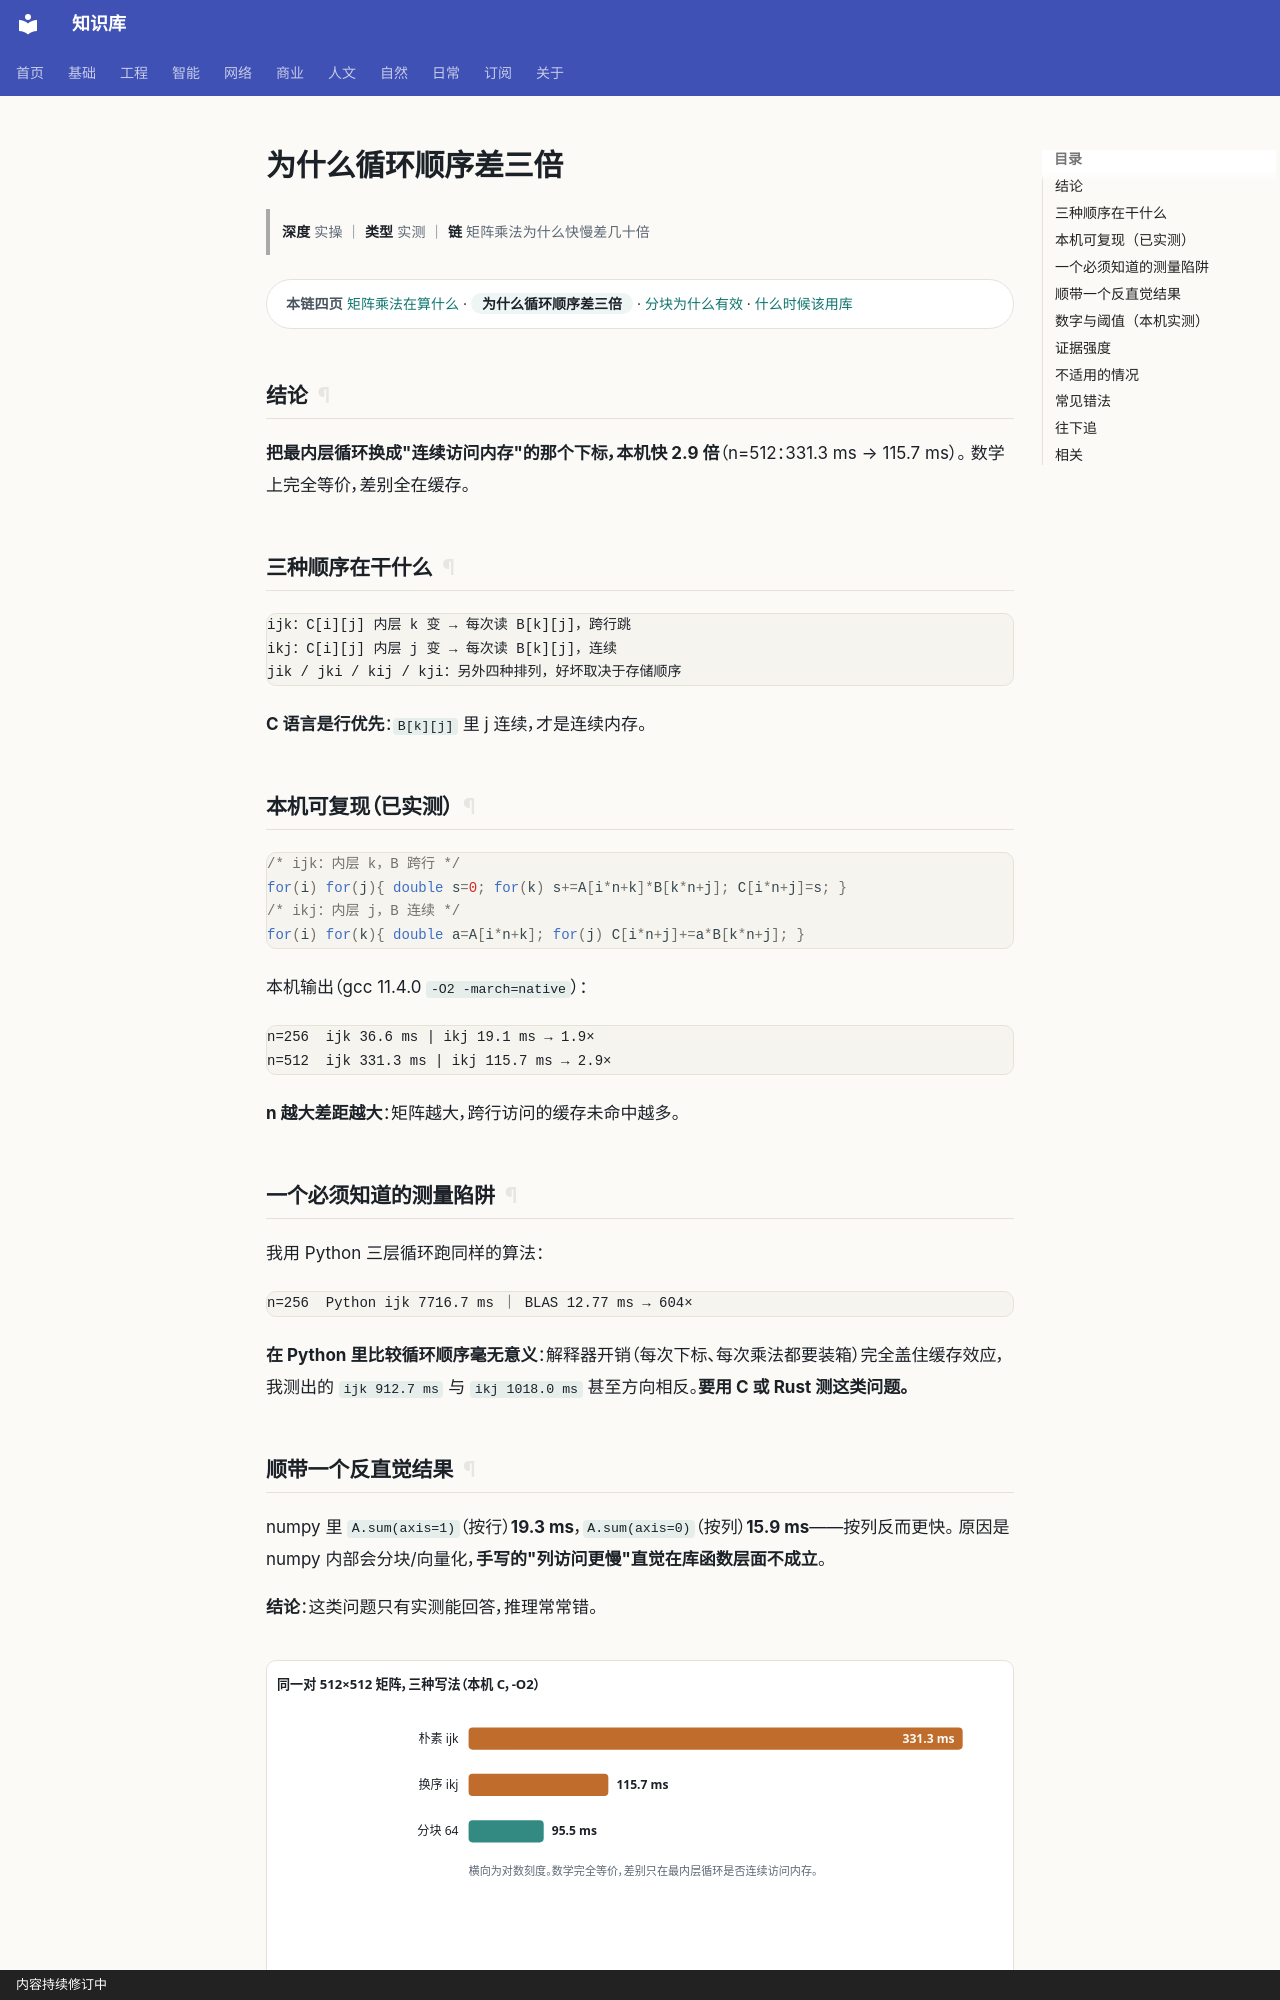

repository: gh503/kb · page: 基础/线性代数/为什么循环顺序差三倍/index.html · generator: mkdocs · copyright: 内容持续修订中

# 为什么循环顺序差三倍

> **深度** 实操 ｜ **类型** 实测 ｜ **链** 矩阵乘法为什么快慢差几十倍

<div class="kb-chain" markdown>
<span class="kb-chain__label">本链四页</span> [矩阵乘法在算什么](矩阵乘法在算什么.md) · <span class="kb-chain__now">为什么循环顺序差三倍</span> · [分块为什么有效](分块为什么有效.md) · [什么时候该用库](什么时候该用库.md)
</div>


## 结论

**把最内层循环换成"连续访问内存"的那个下标，本机快 2.9 倍**（n=512：331.3 ms → 115.7 ms）。
数学上完全等价，差别全在缓存。

## 三种顺序在干什么

```text
ijk：C[i][j] 内层 k 变 → 每次读 B[k][j]，跨行跳
ikj：C[i][j] 内层 j 变 → 每次读 B[k][j]，连续
jik / jki / kij / kji：另外四种排列，好坏取决于存储顺序
```

**C 语言是行优先**：`B[k][j]` 里 j 连续，才是连续内存。

## 本机可复现（已实测）

```c
/* ijk：内层 k，B 跨行 */
for(i) for(j){ double s=0; for(k) s+=A[i*n+k]*B[k*n+j]; C[i*n+j]=s; }
/* ikj：内层 j，B 连续 */
for(i) for(k){ double a=A[i*n+k]; for(j) C[i*n+j]+=a*B[k*n+j]; }
```

本机输出（gcc 11.4.0 `-O2 -march=native`）：

```text
n=256  ijk 36.6 ms | ikj 19.1 ms → 1.9×
n=512  ijk 331.3 ms | ikj 115.7 ms → 2.9×
```

**n 越大差距越大**：矩阵越大，跨行访问的缓存未命中越多。

## 一个必须知道的测量陷阱

我用 Python 三层循环跑同样的算法：

```text
n=256  Python ijk 7716.7 ms ｜ BLAS 12.77 ms → 604×
```

**在 Python 里比较循环顺序毫无意义**：解释器开销（每次下标、每次乘法都要装箱）完全盖住缓存效应，
我测出的 `ijk 912.7 ms` 与 `ikj 1018.0 ms` 甚至方向相反。**要用 C 或 Rust 测这类问题。**
